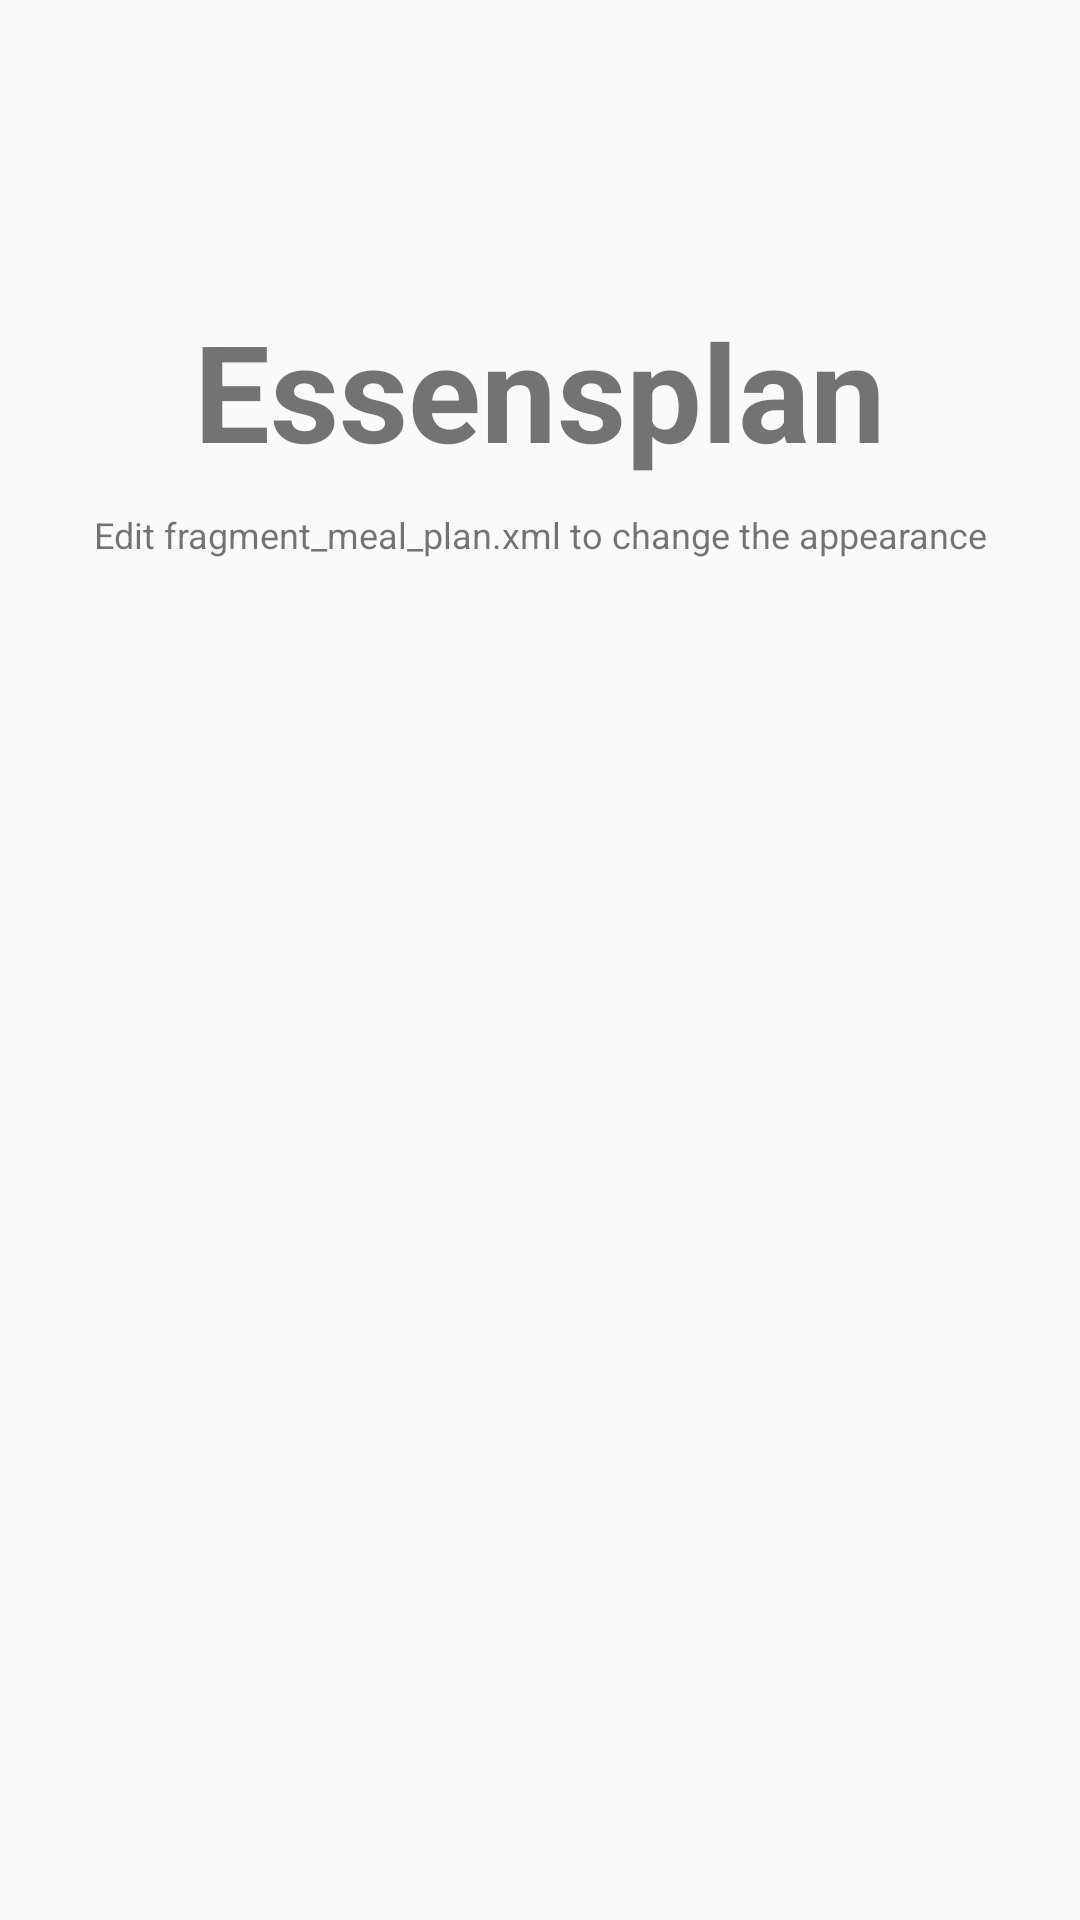

The Android layout XML behind this screen, and the referenced resources:
<!-- AndroidManifest.xml: application theme Theme.AppCompat.Light.NoActionBar -->
<!-- res/layout/fragment_meal_plan.xml -->
<?xml version="1.0" encoding="utf-8"?>
<RelativeLayout xmlns:android="http://schemas.android.com/apk/res/android"
    android:layout_width="match_parent"
    android:layout_height="match_parent">

    <TextView
        android:id="@+id/label"
        android:layout_alignParentTop="true"
        android:layout_marginTop="100dp"
        android:layout_width="fill_parent"
        android:layout_height="wrap_content"
        android:gravity="center_horizontal"
        android:textSize="45dp"
        android:text="Essensplan"
        android:textStyle="bold" />

    <TextView
        android:layout_below="@id/label"
        android:layout_centerInParent="true"
        android:layout_width="fill_parent"
        android:layout_height="wrap_content"
        android:textSize="12dp"
        android:layout_marginTop="10dp"
        android:gravity="center_horizontal"
        android:text="Edit fragment_meal_plan.xml to change the appearance"
        android:id="@+id/textView2" />

</RelativeLayout>
<!-- resources referenced by this layout -->
<resources>

</resources>
